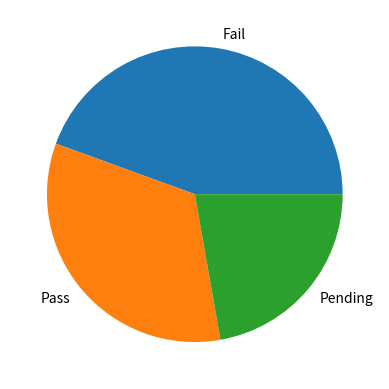

Write Python code to recreate this figure.
import matplotlib.pyplot as plt

type=['Fail','Pass','Pending']
data=[40,30,20]
plt.pie(data,labels=type)
plt.show()

